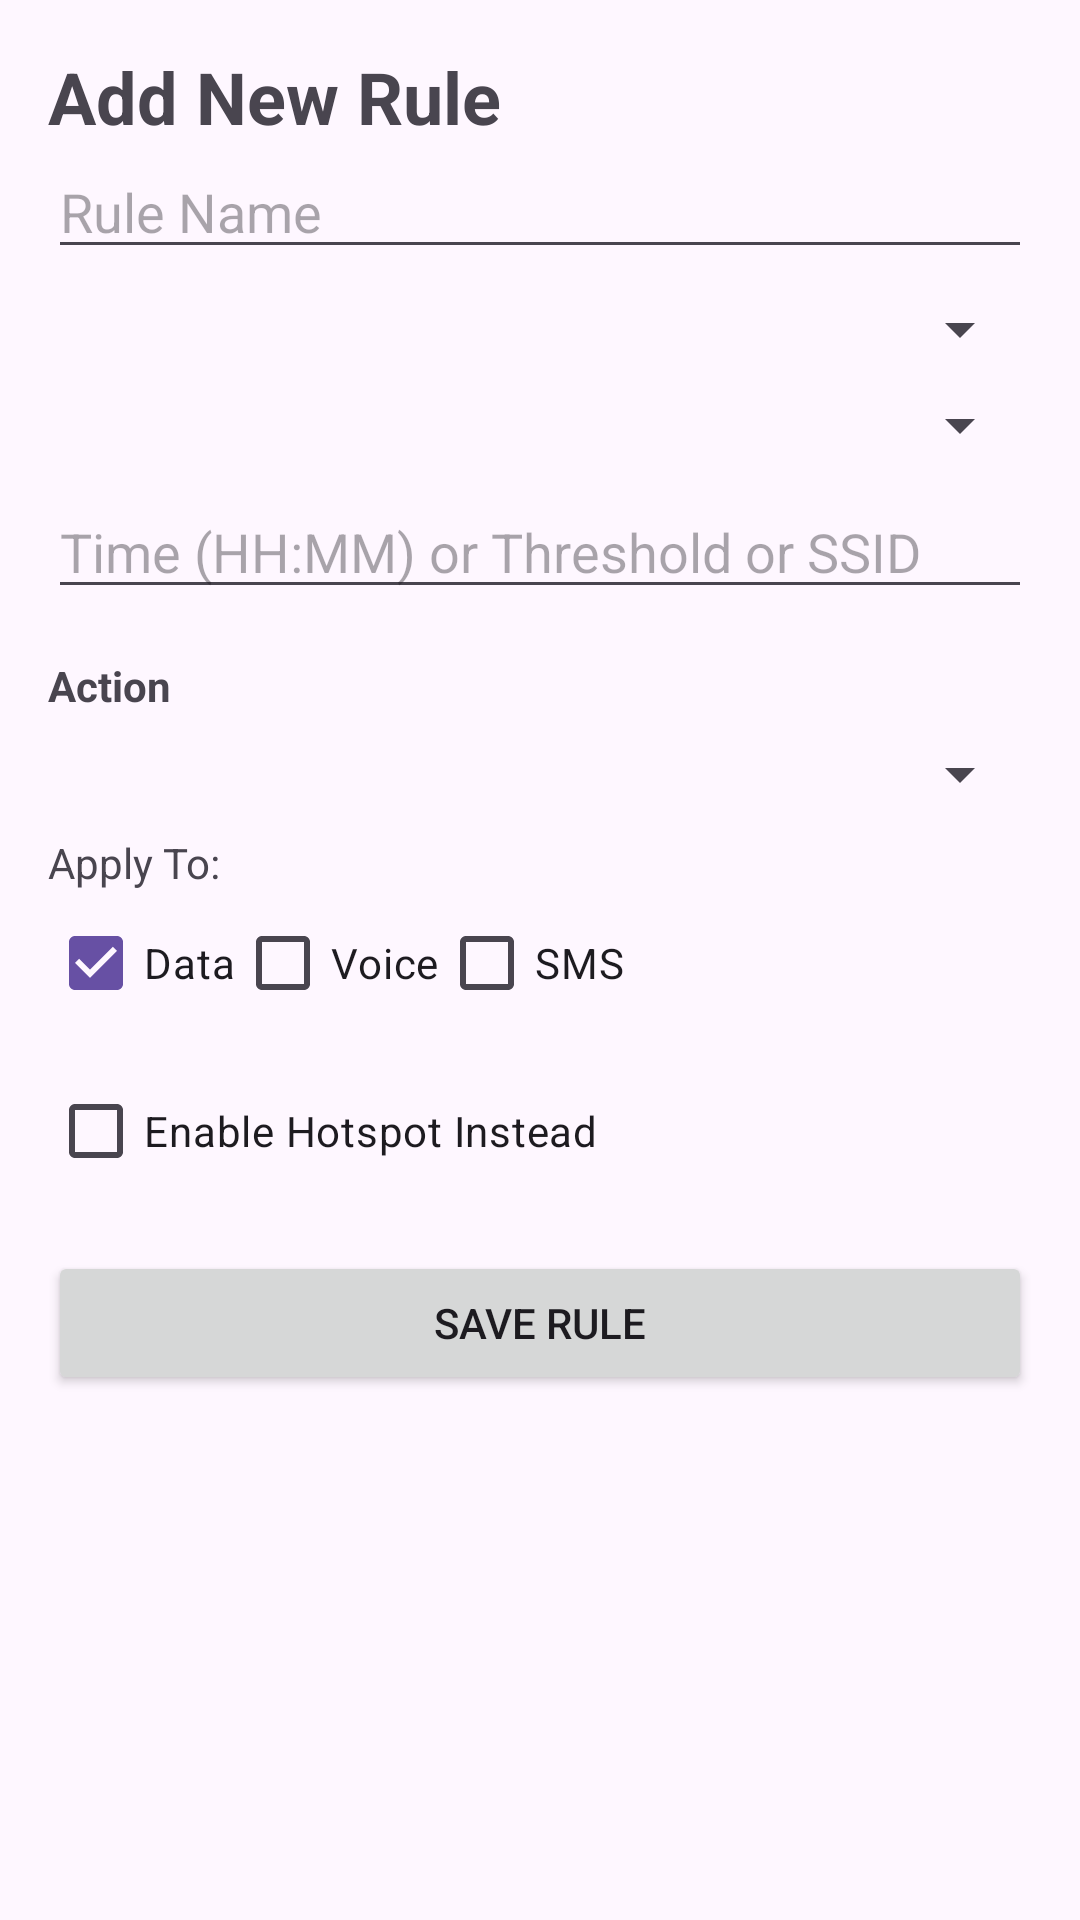

Produce the Android XML layout that renders to this screen, including the resource entries it uses.
<!-- AndroidManifest.xml: application theme Theme.SimManager -->
<!-- res/layout/fragment_add_rule.xml -->
<?xml version="1.0" encoding="utf-8"?>
<LinearLayout xmlns:android="http://schemas.android.com/apk/res/android"
    android:layout_width="match_parent"
    android:layout_height="match_parent"
    android:orientation="vertical"
    android:padding="16dp">

    <TextView
        android:layout_width="wrap_content"
        android:layout_height="wrap_content"
        android:text="Add New Rule"
        android:textSize="24sp"
        android:textStyle="bold" />

    <EditText
        android:id="@+id/input_rule_name"
        android:layout_width="match_parent"
        android:layout_height="wrap_content"
        android:hint="Rule Name" />

    <Spinner
        android:id="@+id/spinner_rule_type"
        android:layout_width="match_parent"
        android:layout_height="wrap_content"
        android:layout_marginTop="8dp" />

    <Spinner
        android:id="@+id/spinner_sim_select"
        android:layout_width="match_parent"
        android:layout_height="wrap_content"
        android:layout_marginTop="8dp" />

    <Spinner
        android:id="@+id/spinner_usage_metric"
        android:layout_width="match_parent"
        android:layout_height="wrap_content"
        android:layout_marginTop="8dp"
        android:visibility="gone"/>

    <EditText
        android:id="@+id/input_extra_param"
        android:layout_width="match_parent"
        android:layout_height="wrap_content"
        android:hint="Time (HH:MM) or Threshold or SSID"
        android:visibility="visible"
        android:layout_marginTop="8dp"/>

    <TextView
        android:layout_width="wrap_content"
        android:layout_height="wrap_content"
        android:text="Action"
        android:textStyle="bold"
        android:layout_marginTop="16dp"/>

    <Spinner
        android:id="@+id/spinner_action_sim"
        android:layout_width="match_parent"
        android:layout_height="wrap_content"
        android:layout_marginTop="8dp" />

    <TextView
        android:layout_width="wrap_content"
        android:layout_height="wrap_content"
        android:text="Apply To:"
        android:layout_marginTop="8dp"/>

    <LinearLayout
        android:layout_width="match_parent"
        android:layout_height="wrap_content"
        android:orientation="horizontal">
        <CheckBox
            android:id="@+id/cb_action_data"
            android:layout_width="wrap_content"
            android:layout_height="wrap_content"
            android:text="Data"
            android:checked="true"/>
        <CheckBox
            android:id="@+id/cb_action_voice"
            android:layout_width="wrap_content"
            android:layout_height="wrap_content"
            android:text="Voice"/>
        <CheckBox
            android:id="@+id/cb_action_sms"
            android:layout_width="wrap_content"
            android:layout_height="wrap_content"
            android:text="SMS"/>
    </LinearLayout>

    <CheckBox
        android:id="@+id/checkbox_hotspot"
        android:layout_width="wrap_content"
        android:layout_height="wrap_content"
        android:text="Enable Hotspot Instead"
        android:layout_marginTop="8dp"/>

    <Button
        android:id="@+id/btn_save_rule"
        android:layout_width="match_parent"
        android:layout_height="wrap_content"
        android:text="Save Rule"
        android:layout_marginTop="16dp"/>

</LinearLayout>
<!-- resources referenced by this layout -->
<resources>
  <style name="Theme.SimManager" parent="Base.Theme.SimManager" />
  <style name="Base.Theme.SimManager" parent="Theme.Material3.DayNight.NoActionBar">
          
          
      </style>
</resources>
